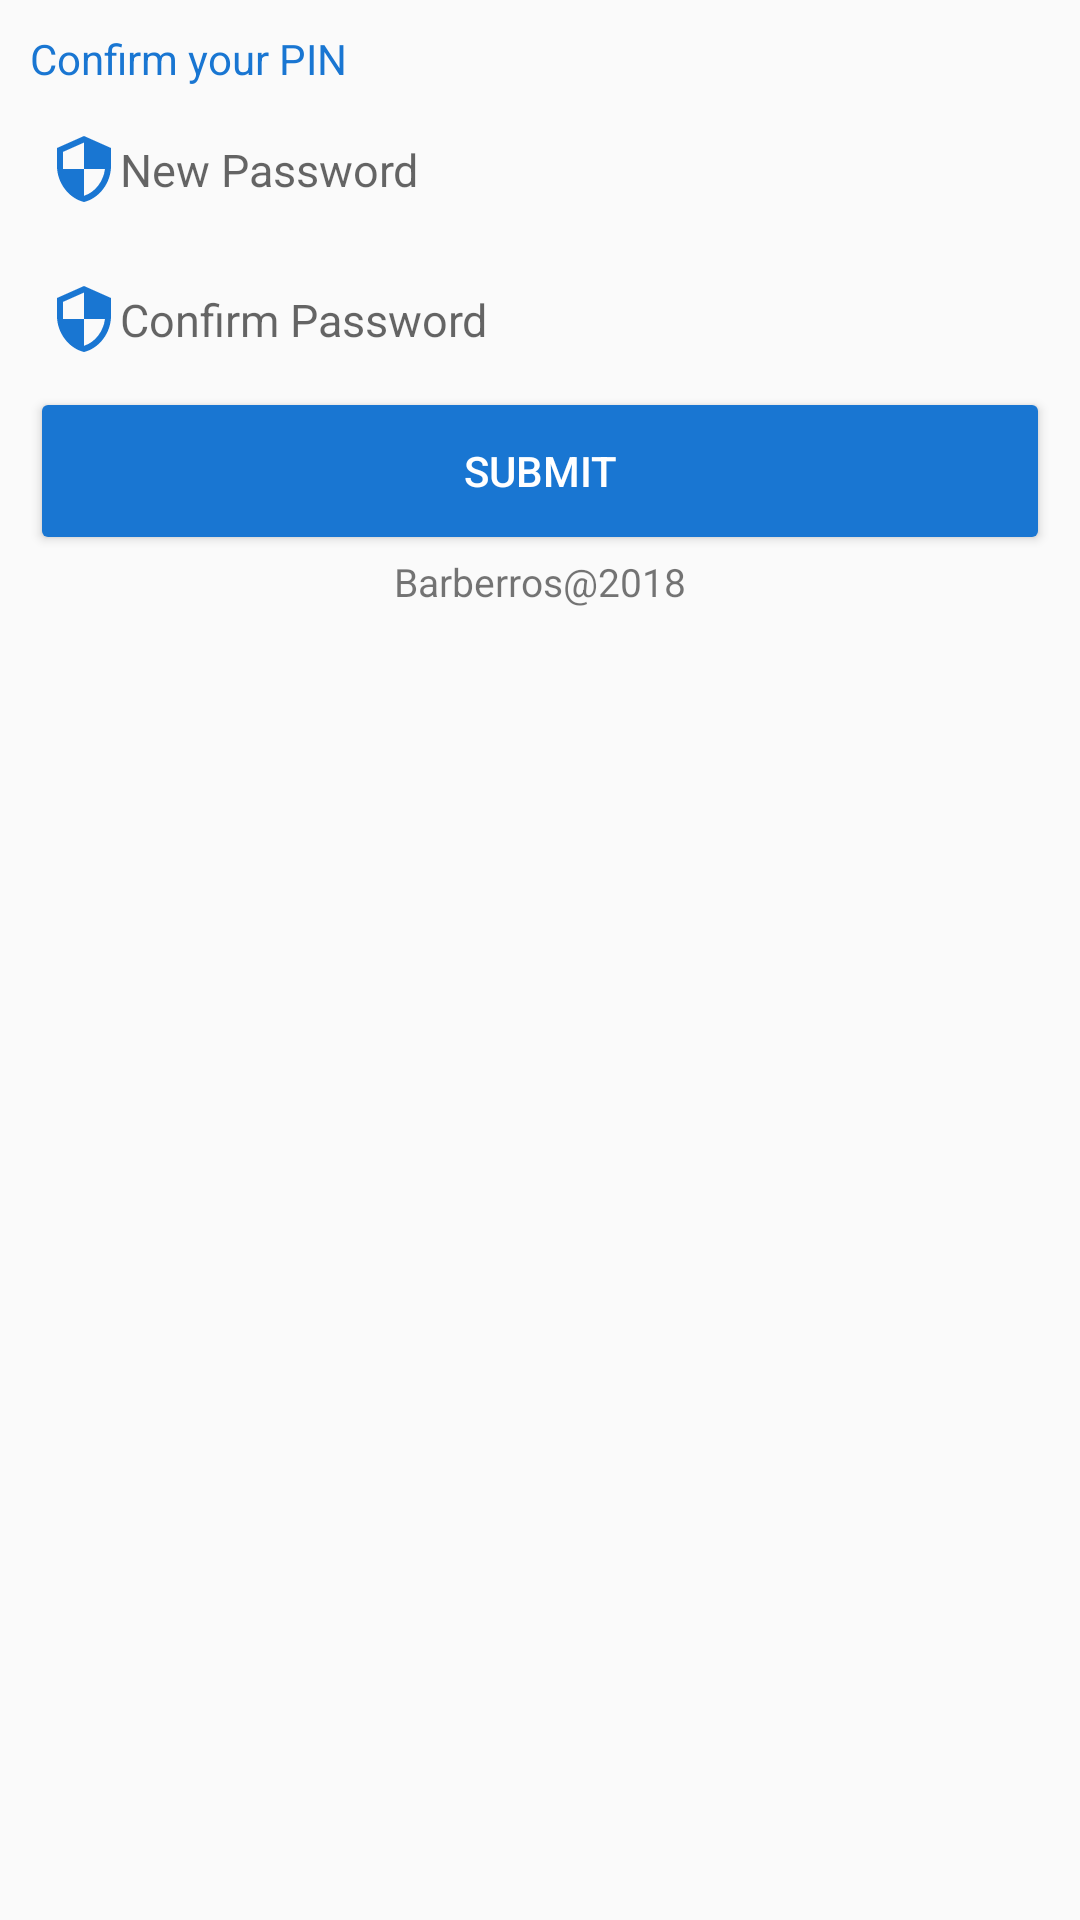

Android layout source for this screen:
<!-- AndroidManifest.xml: application theme AppTheme -->
<!-- res/layout/fragment_create_pass.xml -->
<FrameLayout xmlns:android="http://schemas.android.com/apk/res/android"
    xmlns:tools="http://schemas.android.com/tools"
    android:layout_width="match_parent"
    android:layout_height="match_parent"
    tools:context="com.example.orionstark.barberros.controllers.fragments.CreatePassFragment">

    <LinearLayout
        android:orientation="vertical"
        android:layout_width="match_parent"
        android:layout_height="match_parent"
        android:padding="10dp">
        <TextView
            android:layout_width="wrap_content"
            android:layout_height="wrap_content"
            android:textColor="@color/colorPrimary"
            android:text="Confirm your PIN"/>
        <EditText
            android:layout_marginTop="5dp"
            android:layout_width="match_parent"
            android:layout_height="45dp"
            android:hint="New Password"
            android:maxLines="1"
            android:inputType="textPassword"
            android:textSize="15sp"
            android:padding="6dp"
            android:drawableLeft="@drawable/security"
            android:background="@drawable/border"/>
        <EditText
            android:layout_marginTop="5dp"
            android:layout_width="match_parent"
            android:layout_height="45dp"
            android:maxLines="1"
            android:inputType="textPassword"
            android:hint="Confirm Password"
            android:textSize="15sp"
            android:padding="6dp"
            android:drawableLeft="@drawable/security"
            android:background="@drawable/border"/>
        <Button
            android:id="@+id/submit_pass_btn"
            android:layout_width="match_parent"
            android:layout_height="56dp"
            android:backgroundTint="@color/colorPrimary"
            android:textColor="#FFF"
            android:text="SUBMIT"/>
        <TextView
            android:layout_width="wrap_content"
            android:layout_height="wrap_content"
            android:text="Barberros@2018"
            android:textSize="13sp"
            android:layout_gravity="center"/>
    </LinearLayout>

</FrameLayout>
<!-- resources referenced by this layout -->
<resources>
  <color name="colorPrimary">#1976d2</color>
  <!-- drawable security (drawable) -->
  <vector xmlns:android="http://schemas.android.com/apk/res/android"
          android:width="24dp"
          android:height="24dp"
          android:viewportWidth="24.0"
          android:viewportHeight="24.0">
      <path
          android:fillColor="#1976d2"
          android:pathData="M12,1L3,5v6c0,5.55 3.84,10.74 9,12 5.16,-1.26 9,-6.45 9,-12L21,5l-9,-4zM12,11.99h7c-0.53,4.12 -3.28,7.79 -7,8.94L12,12L5,12L5,6.3l7,-3.11v8.8z"/>
  </vector>
  <style name="AppTheme" parent="Theme.AppCompat.Light.DarkActionBar">
          
          <item name="colorPrimary">@color/colorPrimary</item>
          <item name="colorPrimaryDark">@color/colorPrimaryDark</item>
          <item name="colorAccent">@color/colorAccent</item>
      </style>
  <color name="colorPrimaryDark">#004ba0</color>
  <color name="colorAccent">#1976d2</color>
</resources>
